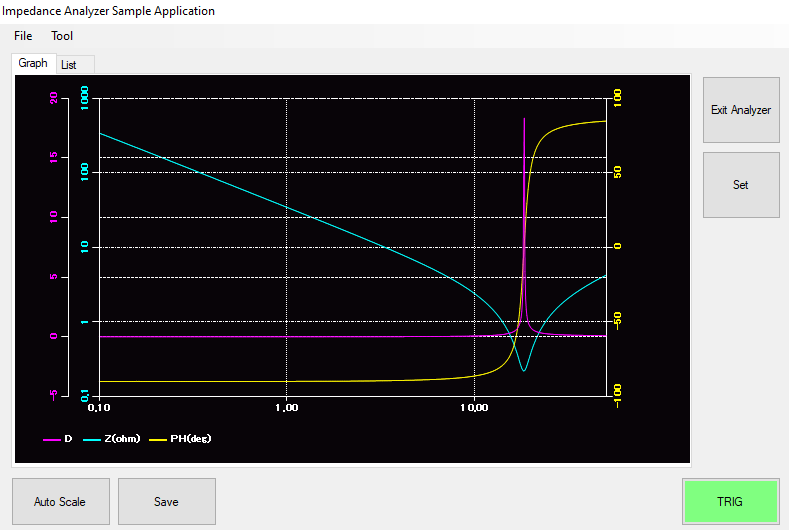

The table this chart was drawn from, first rows:
No., FREQUENCY(MHz), Z, D, PH
1, 0.1000, 340, -0.00005, -90
2, 0.1008, 337.4, 0.00015, -89.99
3, 0.1016, 334.8, 0.00032, -89.98
4, 0.1024, 332.3, 0.00013, -89.99
5, 0.1032, 329.8, 0.00006, -90
6, 0.1040, 327.3, 0.00025, -89.98
7, 0.1048, 324.7, 0.00025, -89.99
8, 0.1056, 322.3, 0.0001, -89.99
9, 0.1064, 319.9, 0.00041, -89.98
10, 0.1073, 317.5, 0.00039, -89.98
11, 0.1081, 315.1, 0.00039, -89.98
12, 0.1089, 312.7, 0.00037, -89.98
13, 0.1098, 310.3, 0.00055, -89.97
14, 0.1106, 307.9, 0.00056, -89.97
15, 0.1115, 305.6, 0.00056, -89.97
16, 0.1124, 303.3, 0.00059, -89.97
17, 0.1133, 301, 0.00078, -89.95
18, 0.1141, 298.7, 0.00067, -89.96
19, 0.1150, 296.4, 0.00082, -89.95
20, 0.1159, 294.2, 0.00081, -89.95
21, 0.1168, 291.9, 0.00101, -89.94
22, 0.1177, 289.8, 0.00082, -89.95
23, 0.1187, 287.6, 0.00107, -89.94
24, 0.1196, 285.4, 0.0009, -89.95
25, 0.1205, 283.2, 0.00108, -89.94
26, 0.1215, 281, 0.00103, -89.94
27, 0.1224, 278.9, 0.00123, -89.93
28, 0.1234, 276.8, 0.00118, -89.93
29, 0.1243, 274.7, 0.00116, -89.93
30, 0.1253, 272.6, 0.0012, -89.93
31, 0.1263, 270.5, 0.00126, -89.93
32, 0.1273, 268.4, 0.00132, -89.92
33, 0.1283, 266.4, 0.00126, -89.93
34, 0.1293, 264.3, 0.00129, -89.93
35, 0.1303, 262.4, 0.00139, -89.92
36, 0.1313, 260.4, 0.00143, -89.92
37, 0.1323, 258.4, 0.00156, -89.91
38, 0.1334, 256.4, 0.00147, -89.92
39, 0.1344, 254.5, 0.00149, -89.91
40, 0.1354, 252.5, 0.00148, -89.92
41, 0.1365, 250.6, 0.00151, -89.91
42, 0.1376, 248.7, 0.00153, -89.91
43, 0.1386, 246.8, 0.00159, -89.91
44, 0.1397, 244.9, 0.00165, -89.91
45, 0.1408, 243, 0.00157, -89.91
46, 0.1419, 241.2, 0.00166, -89.91
47, 0.1430, 239.4, 0.00163, -89.91
48, 0.1441, 237.6, 0.00171, -89.9
49, 0.1453, 235.7, 0.00167, -89.9
50, 0.1464, 233.9, 0.00166, -89.91
51, 0.1475, 232.1, 0.00176, -89.9
52, 0.1487, 230.3, 0.00176, -89.9
53, 0.1499, 228.6, 0.00172, -89.9
54, 0.1510, 226.8, 0.00177, -89.9
55, 0.1522, 225.1, 0.00176, -89.9
56, 0.1534, 223.4, 0.00183, -89.89
57, 0.1546, 221.7, 0.00177, -89.9
58, 0.1558, 220, 0.00177, -89.9
59, 0.1570, 218.3, 0.00185, -89.89
60, 0.1582, 216.6, 0.00183, -89.89
... 740 more rows
